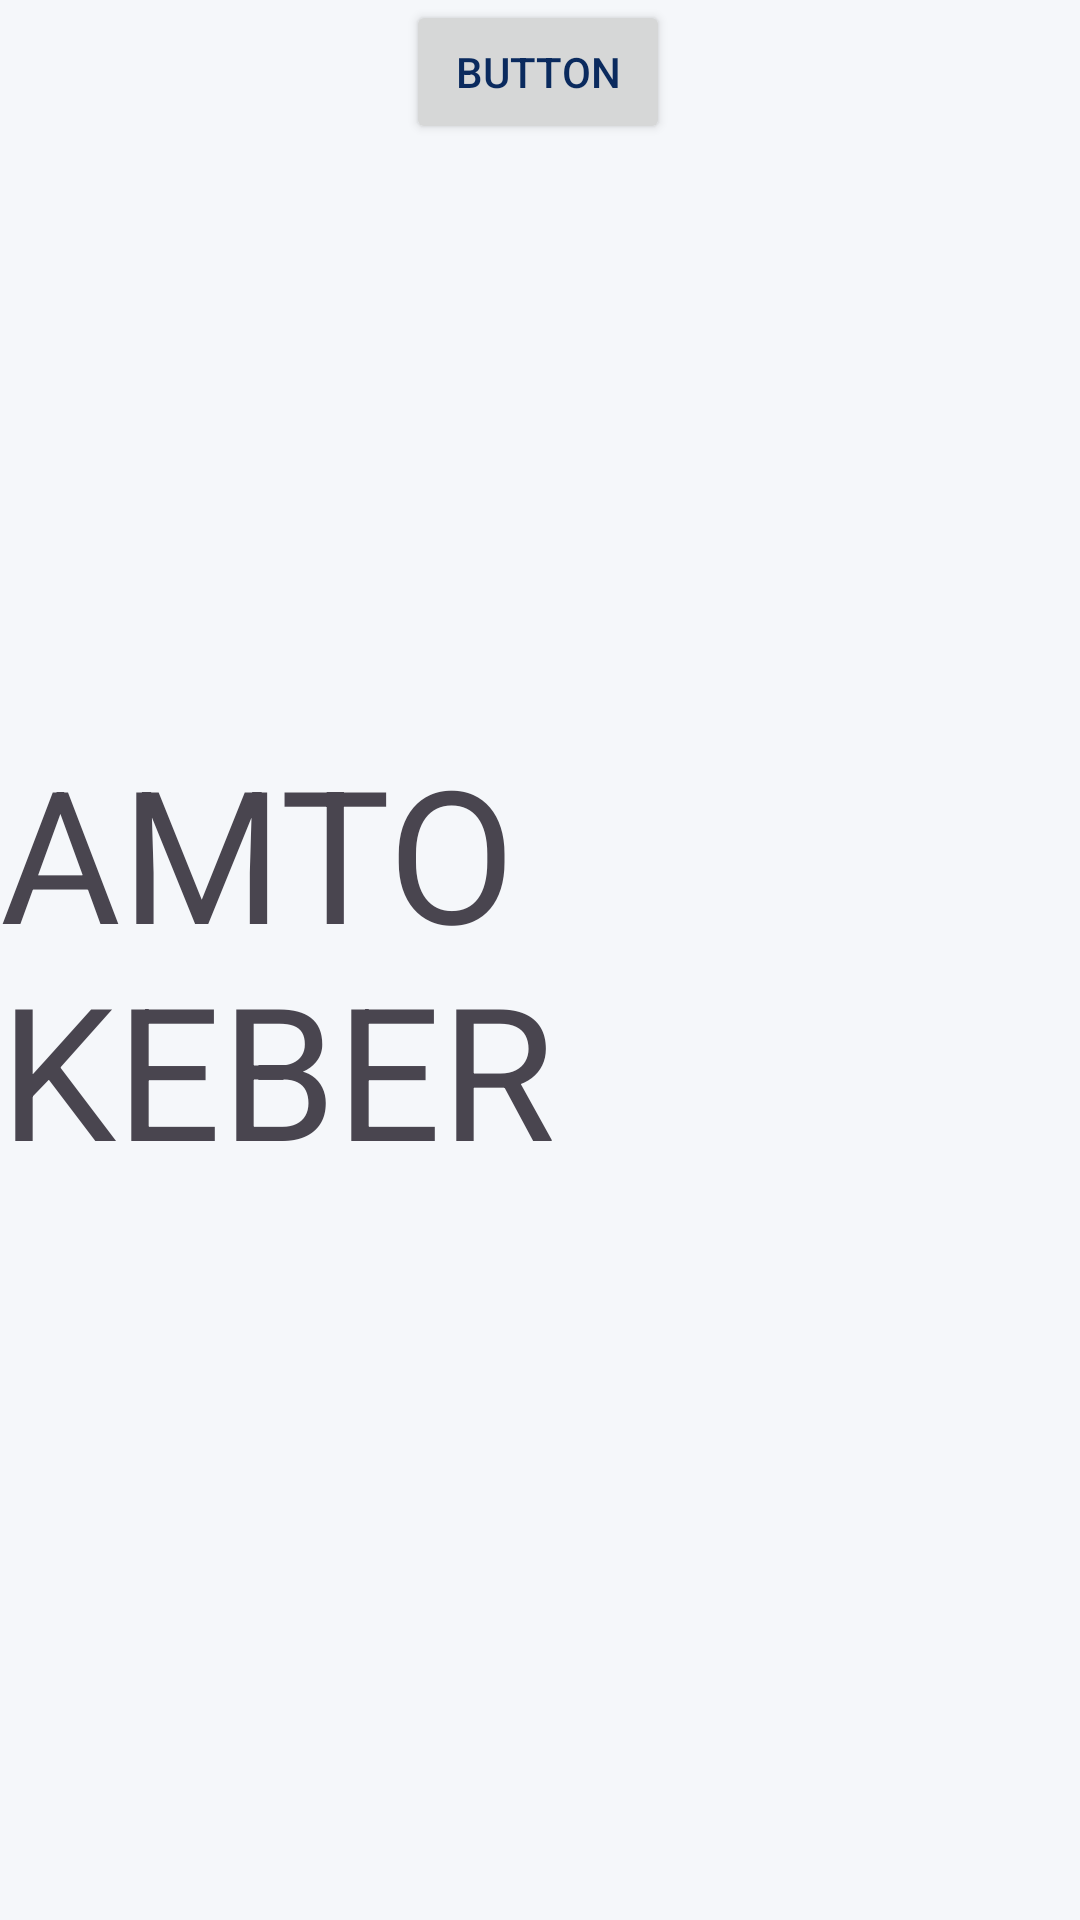

Produce the Android XML layout that renders to this screen, including the resource entries it uses.
<!-- AndroidManifest.xml: application theme Theme.AntoKeberApps -->
<!-- res/layout/activity_main.xml -->
<?xml version="1.0" encoding="utf-8"?>
<androidx.constraintlayout.widget.ConstraintLayout xmlns:android="http://schemas.android.com/apk/res/android"
    xmlns:app="http://schemas.android.com/apk/res-auto"
    xmlns:tools="http://schemas.android.com/tools"
    android:id="@+id/main"
    android:layout_width="match_parent"
    android:layout_height="match_parent"
    tools:context=".MainActivity">

    <TextView
        android:layout_width="wrap_content"
        android:layout_height="wrap_content"
        android:text="AMTO KEBER"
        android:textSize="30pt"
        app:layout_constraintBottom_toBottomOf="parent"
        app:layout_constraintEnd_toEndOf="parent"
        app:layout_constraintStart_toStartOf="parent"
        app:layout_constraintTop_toTopOf="parent" />

    <Button
        android:id="@+id/button"
        android:layout_width="wrap_content"
        android:layout_height="wrap_content"
        android:text="Button"
        app:layout_constraintEnd_toEndOf="parent"
        app:layout_constraintHorizontal_bias="0.498"
        app:layout_constraintStart_toStartOf="parent"
        tools:layout_editor_absoluteY="174dp" />

    <ImageView
        android:id="@+id/imageView"
        android:layout_width="wrap_content"
        android:layout_height="wrap_content"
        app:layout_constraintEnd_toEndOf="parent"
        app:layout_constraintHorizontal_bias="0.826"
        app:layout_constraintStart_toStartOf="parent"
        tools:layout_editor_absoluteY="301dp"
        tools:srcCompat="@tools:sample/avatars" />

</androidx.constraintlayout.widget.ConstraintLayout>
<!-- resources referenced by this layout -->
<resources>
  <style name="Theme.AntoKeberApps" parent="Base.Theme.AntoKeberApps" />
  <style name="Base.Theme.AntoKeberApps" parent="Theme.Material3.DayNight.NoActionBar">
          <item name="colorPrimary">@color/bank_primary</item>
          <item name="colorSecondary">@color/bank_accent</item>
  
          <item name="android:colorBackground">@color/bank_soft</item>
  
          <item name="android:textColorPrimary">@color/bank_primary</item>
  
          <item name="android:statusBarColor">@color/bank_primary</item>
      </style>
  <color name="bank_primary">#0A2A5E</color>
  <color name="bank_accent">#246BFD</color>
  <color name="bank_soft">#F5F7FA</color>
</resources>
